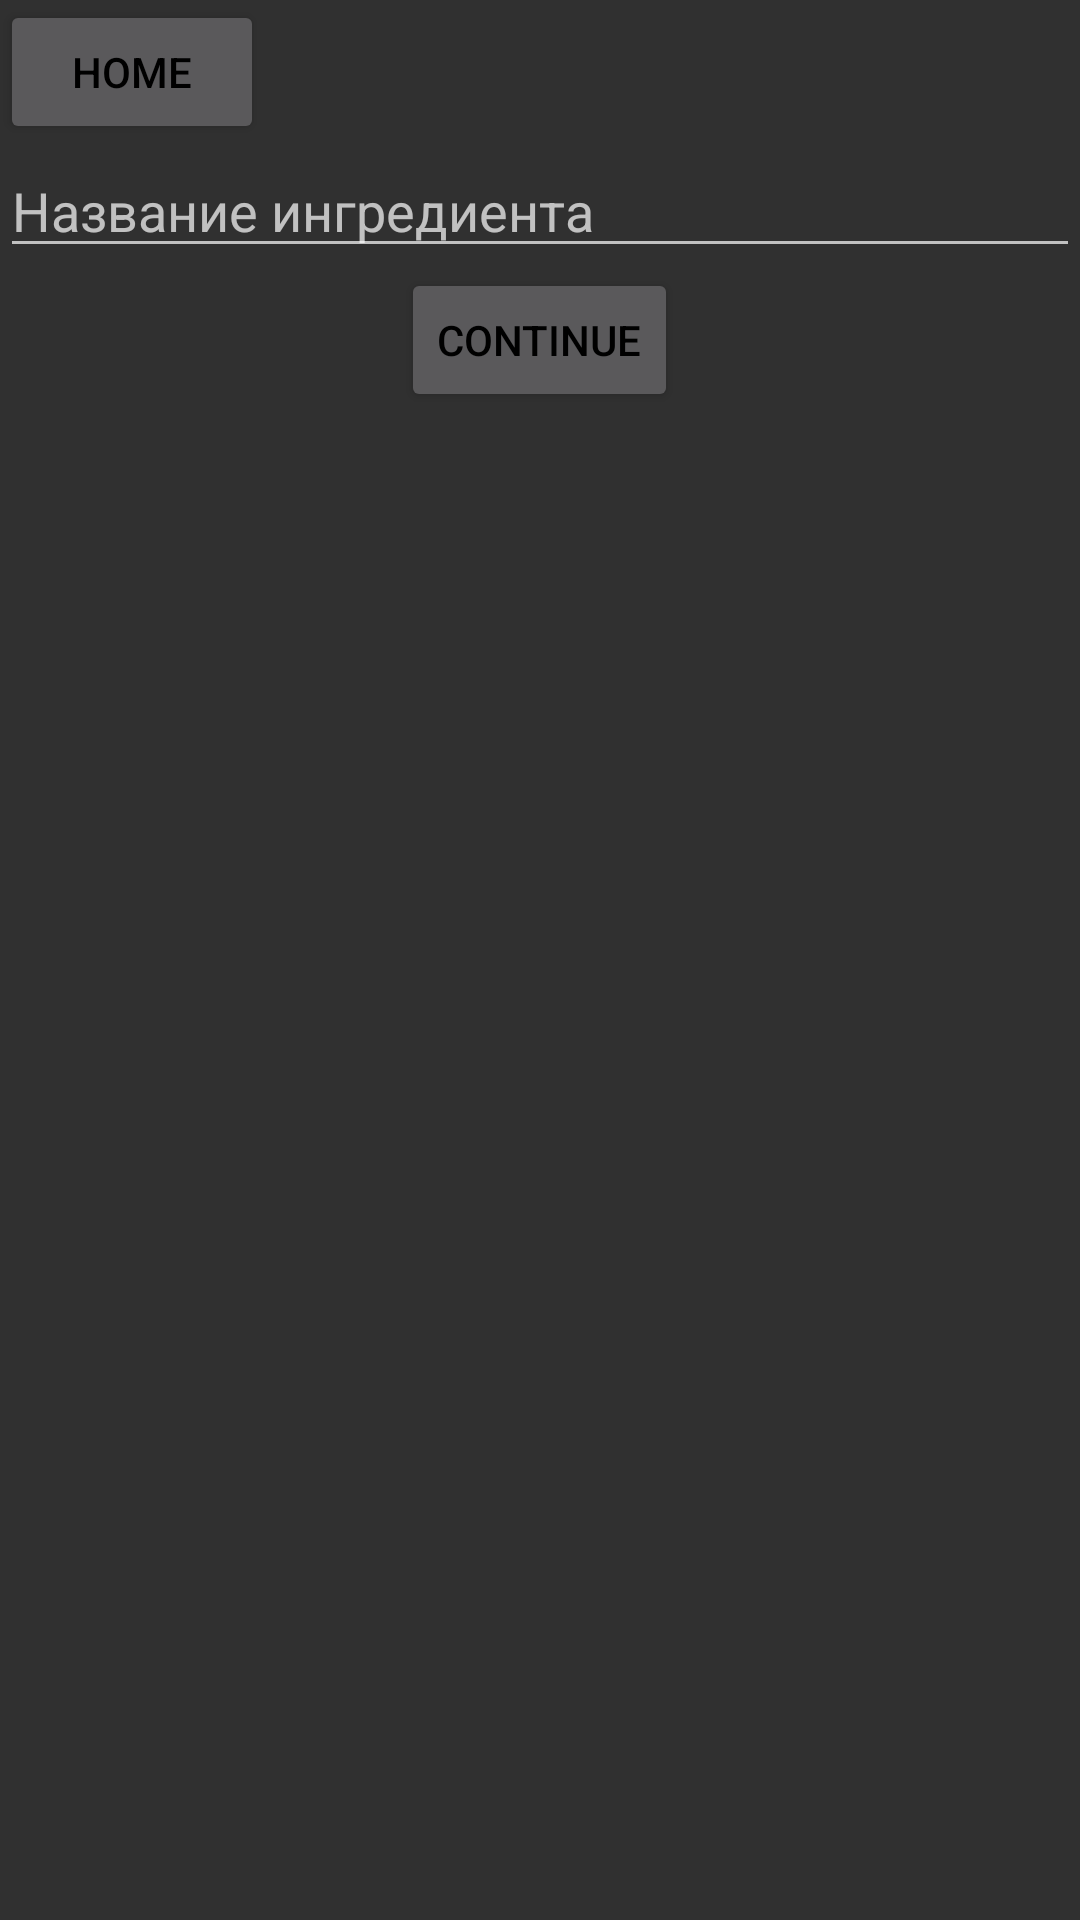

This screen was rendered from an Android layout file. Write that file and the resources it references.
<!-- AndroidManifest.xml: application theme Theme.AppCompat.NoActionBar -->
<!-- res/layout/choose_fragment.xml -->
<?xml version="1.0" encoding="utf-8"?>
<LinearLayout
    xmlns:android="http://schemas.android.com/apk/res/android"
    android:layout_width="match_parent"
    android:layout_height="match_parent"
    android:orientation="vertical"
    android:background="@drawable/phon1">
    <Button
        android:id="@+id/homeButton"
        android:textColor="@color/black"
        android:layout_width="wrap_content"
        android:layout_height="wrap_content"
        android:text="home"/>
    <EditText
        android:id="@+id/searchIngredient"
        android:layout_width="match_parent"
        android:hint="Название ингредиента"
        android:layout_height="wrap_content"/>
    <ScrollView
        android:scrollbars="none"
        android:orientation="vertical"
        android:layout_width="match_parent"
        android:layout_height="wrap_content">
        <LinearLayout
            android:layout_width="match_parent"
            android:layout_height="wrap_content"
            android:orientation="vertical"
            android:id="@+id/ingredientList"></LinearLayout>
    </ScrollView>

    <Button
        android:id="@+id/continueButton"
        android:layout_gravity="center"
        android:textColor="@color/black"
        android:layout_width="wrap_content"
        android:layout_height="wrap_content"
        android:text="Continue"/>
</LinearLayout>
<!-- resources referenced by this layout -->
<resources>

  <!-- not gathered from this repository: default colours our renderer supplied (Android Studio template values) -->
  <color name="black">#FF000000</color>
</resources>
